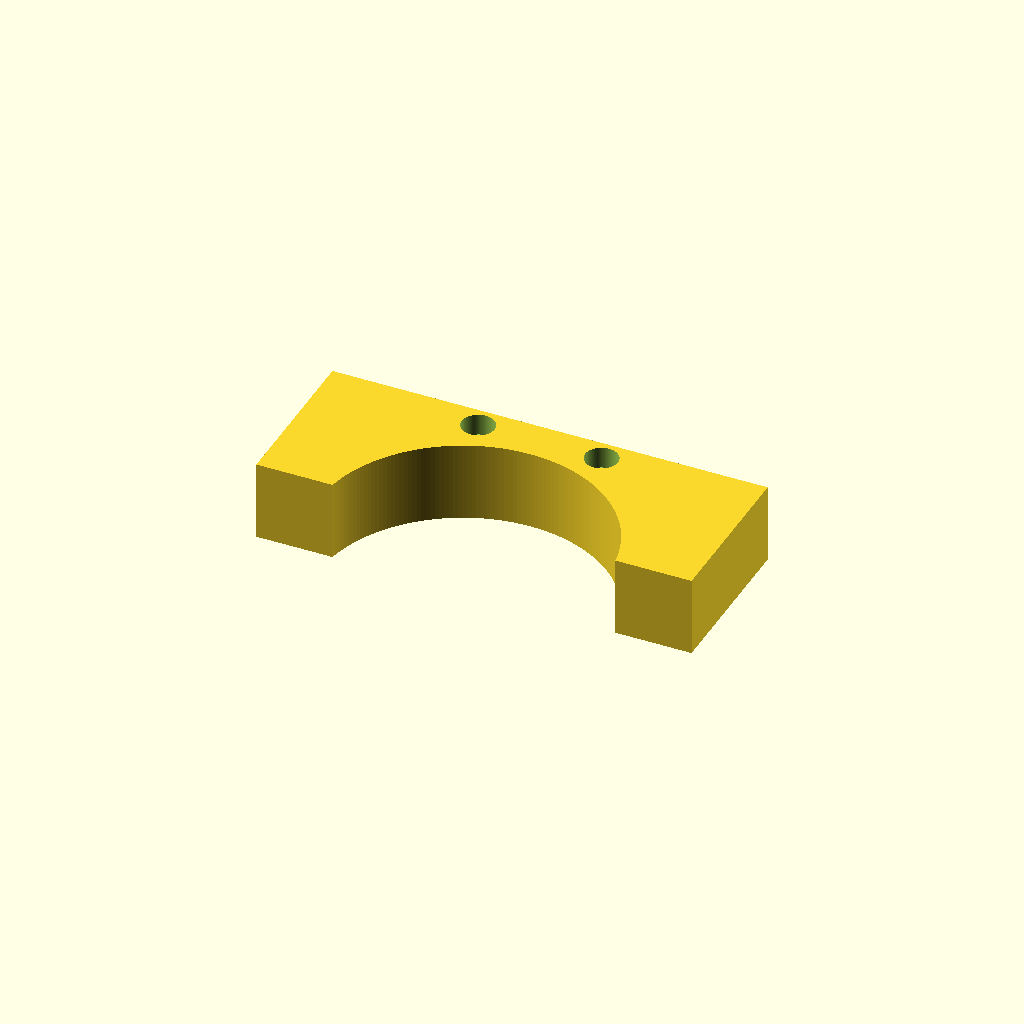
Cell 1: the model at its default parameters.
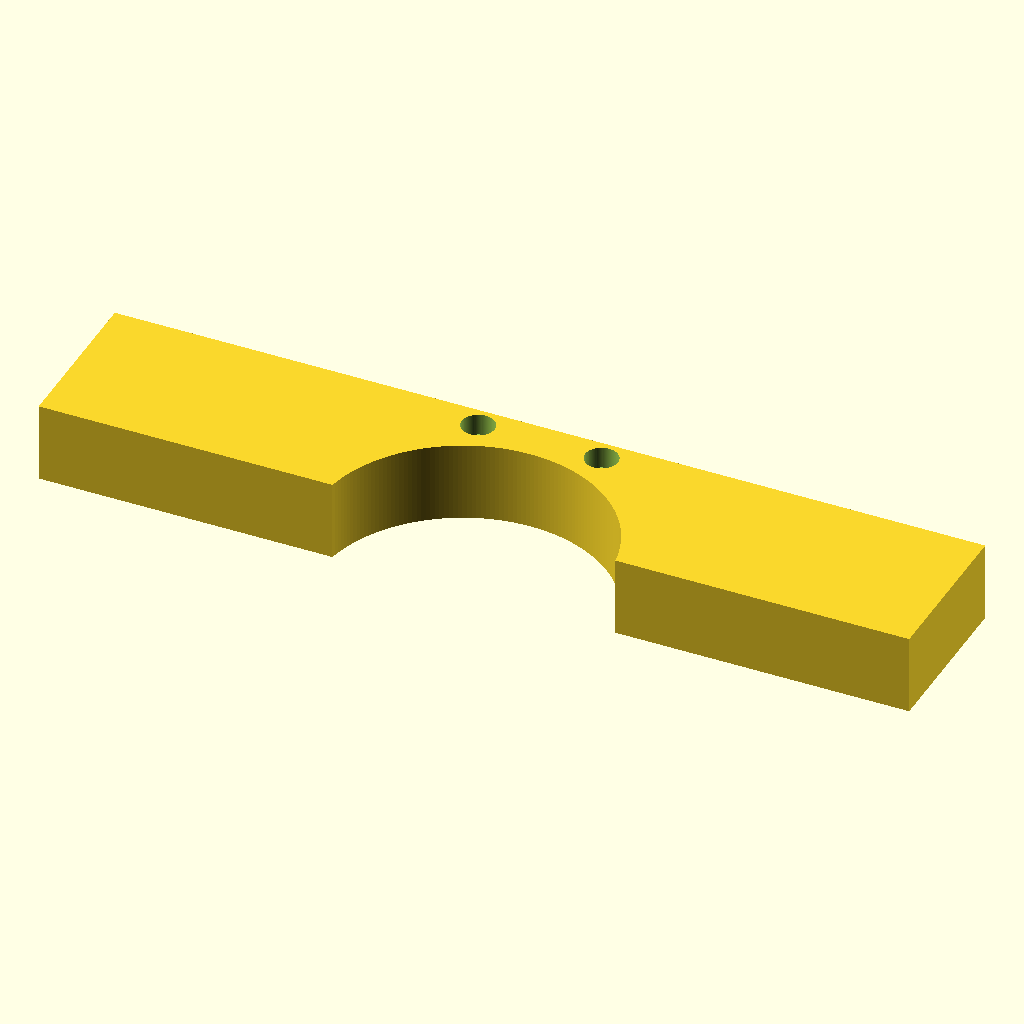
Cell 2 — body_length set to 240, the other parameters unchanged.
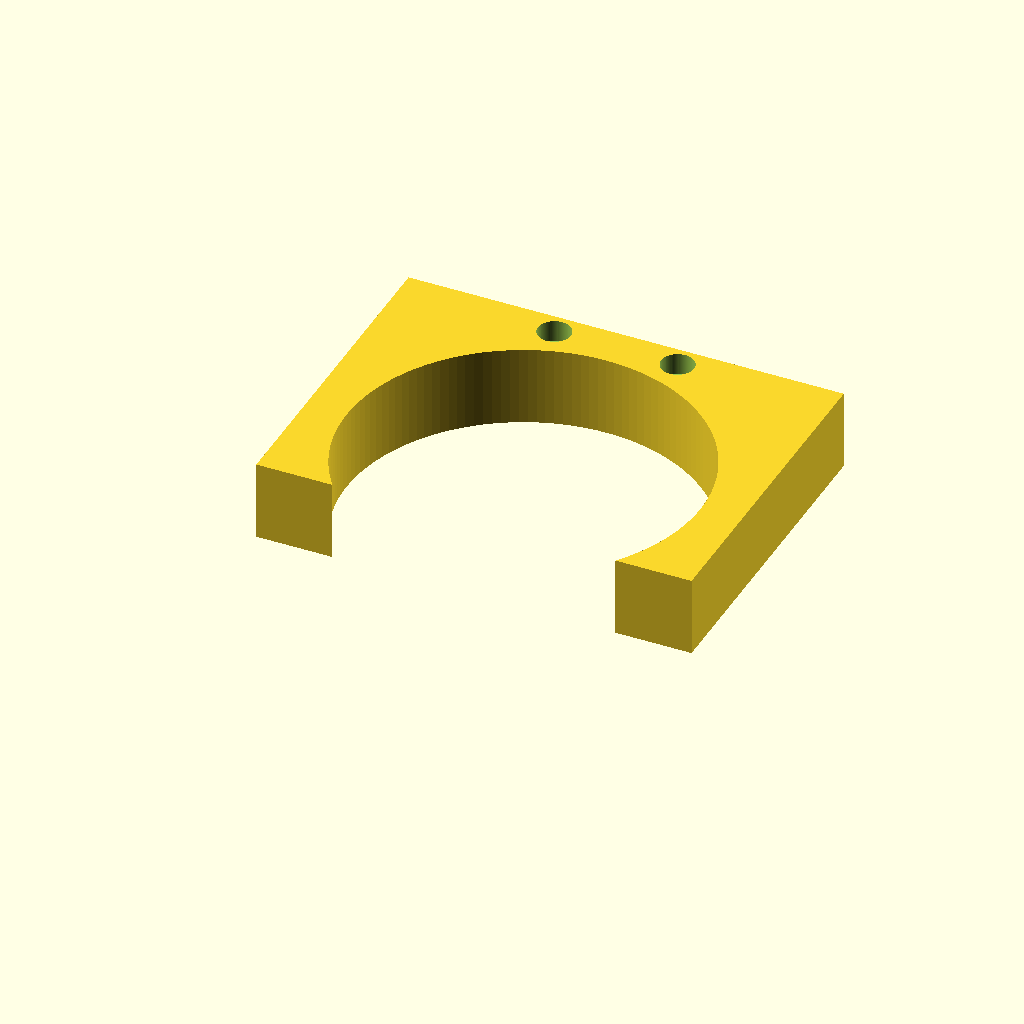
Cell 3: the same model with body_height = 90.
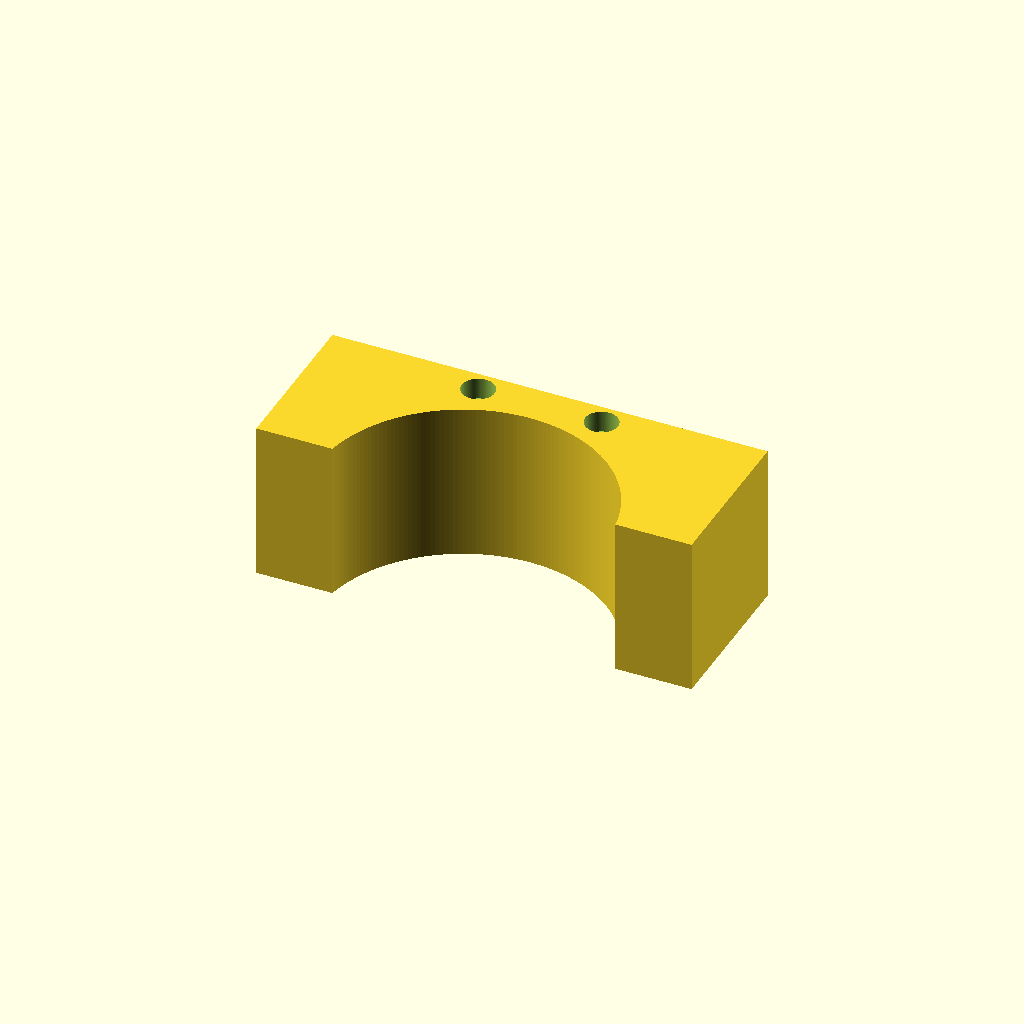
Cell 4: the same model with body_depth = 44.
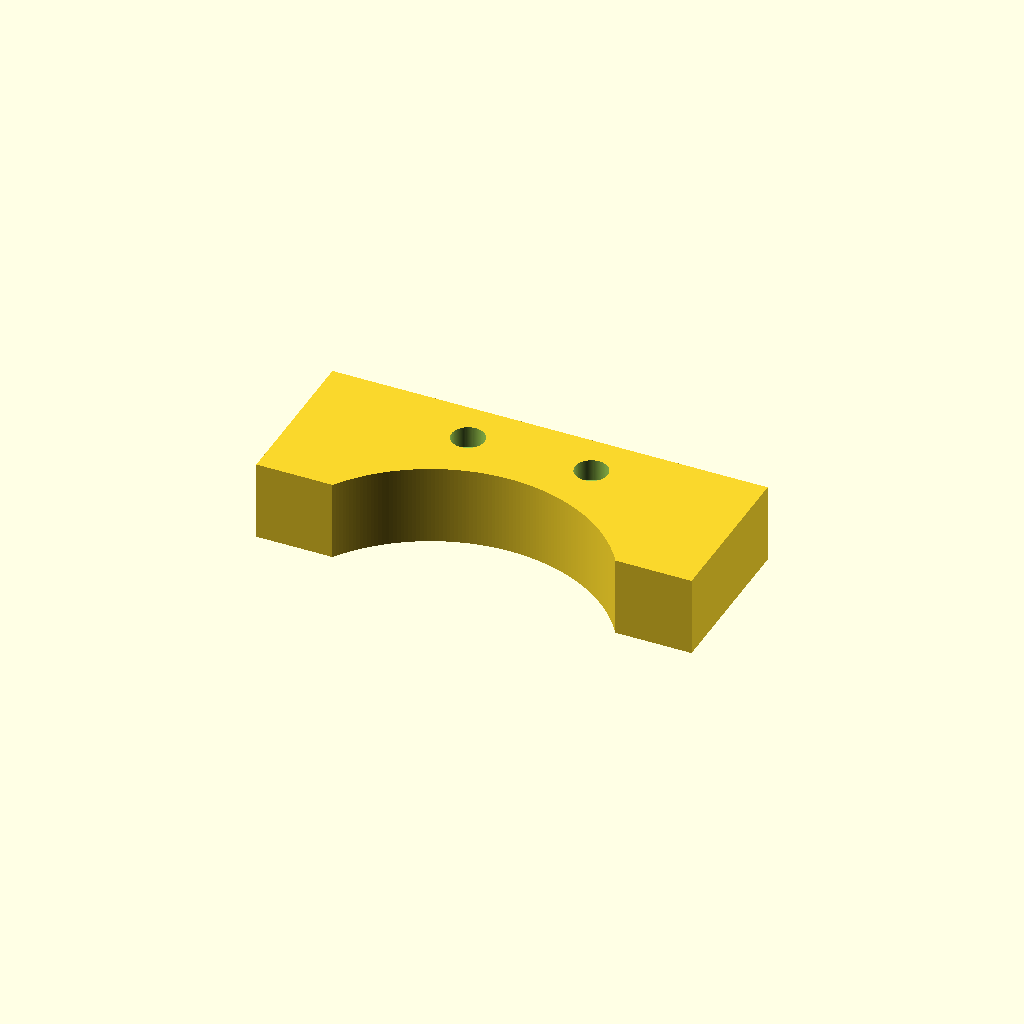
Cell 5: top_slab_thickness = 24 (everything else at default).
One fixed orthographic camera (rotation 55°, 0°, 25°; colour scheme Cornfield) for every cell.
The OpenSCAD source (demo/runs/text2cad_0001_00017063_descriptive_openscad_gpt55-reason/generated.scad):
// Parameters (mm)
curve_fragments = 96;
$fn = curve_fragments;

body_length = 120;
body_height = 45;
body_depth = 22;

top_slab_thickness = 12;

arch_span = 78;
arch_spring_height = 0;
arch_segments = 96;

recess_diameter = 9;
recess_depth = 6;
recess_spacing = 34;
recess_center_y = body_height - top_slab_thickness / 2;

cut_clearance = 0.05;

// Derived arch dimensions
arch_crown_y = body_height - top_slab_thickness;
arch_rise = arch_crown_y - arch_spring_height;
arch_radius = (arch_span * arch_span) / (8 * arch_rise) + arch_rise / 2;
arch_center_y = arch_crown_y - arch_radius;
arch_start_angle = atan2(arch_spring_height - arch_center_y, arch_span / 2);
arch_end_angle = 180 - arch_start_angle;

// Arc point list for the curved underside void
function arch_arc_points(n) =
    [for (i = [0 : n])
        [
            arch_radius * cos(arch_start_angle + (arch_end_angle - arch_start_angle) * i / n),
            arch_center_y + arch_radius * sin(arch_start_angle + (arch_end_angle - arch_start_angle) * i / n)
        ]
    ];

// Curved underside void profile
module arch_void_2d() {
    polygon(
        points = concat(
            [
                [-arch_span / 2, -cut_clearance],
                [ arch_span / 2, -cut_clearance]
            ],
            arch_arc_points(arch_segments)
        )
    );
}

// Single arched body outline
module body_profile_2d() {
    difference() {
        translate([-body_length / 2, 0])
            square([body_length, body_height], center=false);

        arch_void_2d();
    }
}

// Main solid extrusion
module arched_body() {
    linear_extrude(height=body_depth, center=true, convexity=10)
        body_profile_2d();
}

// Shallow blind circular recess from the front face
module circular_recess(x_pos) {
    translate([
        x_pos,
        recess_center_y,
        body_depth / 2 - recess_depth / 2 + cut_clearance / 2
    ])
        cylinder(h=recess_depth + cut_clearance, d=recess_diameter, center=true);
}

// Paired upper circular removal pattern
module paired_recesses() {
    for (x_pos = [-recess_spacing / 2, recess_spacing / 2])
        circular_recess(x_pos);
}

// Final model
difference() {
    arched_body();
    paired_recesses();
}
Parameter table extracted from the source (name, type, default, range or options):
curve_fragments: number, default 96
body_length: number, default 120
body_height: number, default 45
body_depth: number, default 22
top_slab_thickness: number, default 12
arch_span: number, default 78
arch_spring_height: number, default 0
arch_segments: number, default 96
recess_diameter: number, default 9
recess_depth: number, default 6
recess_spacing: number, default 34
cut_clearance: number, default 0.05
